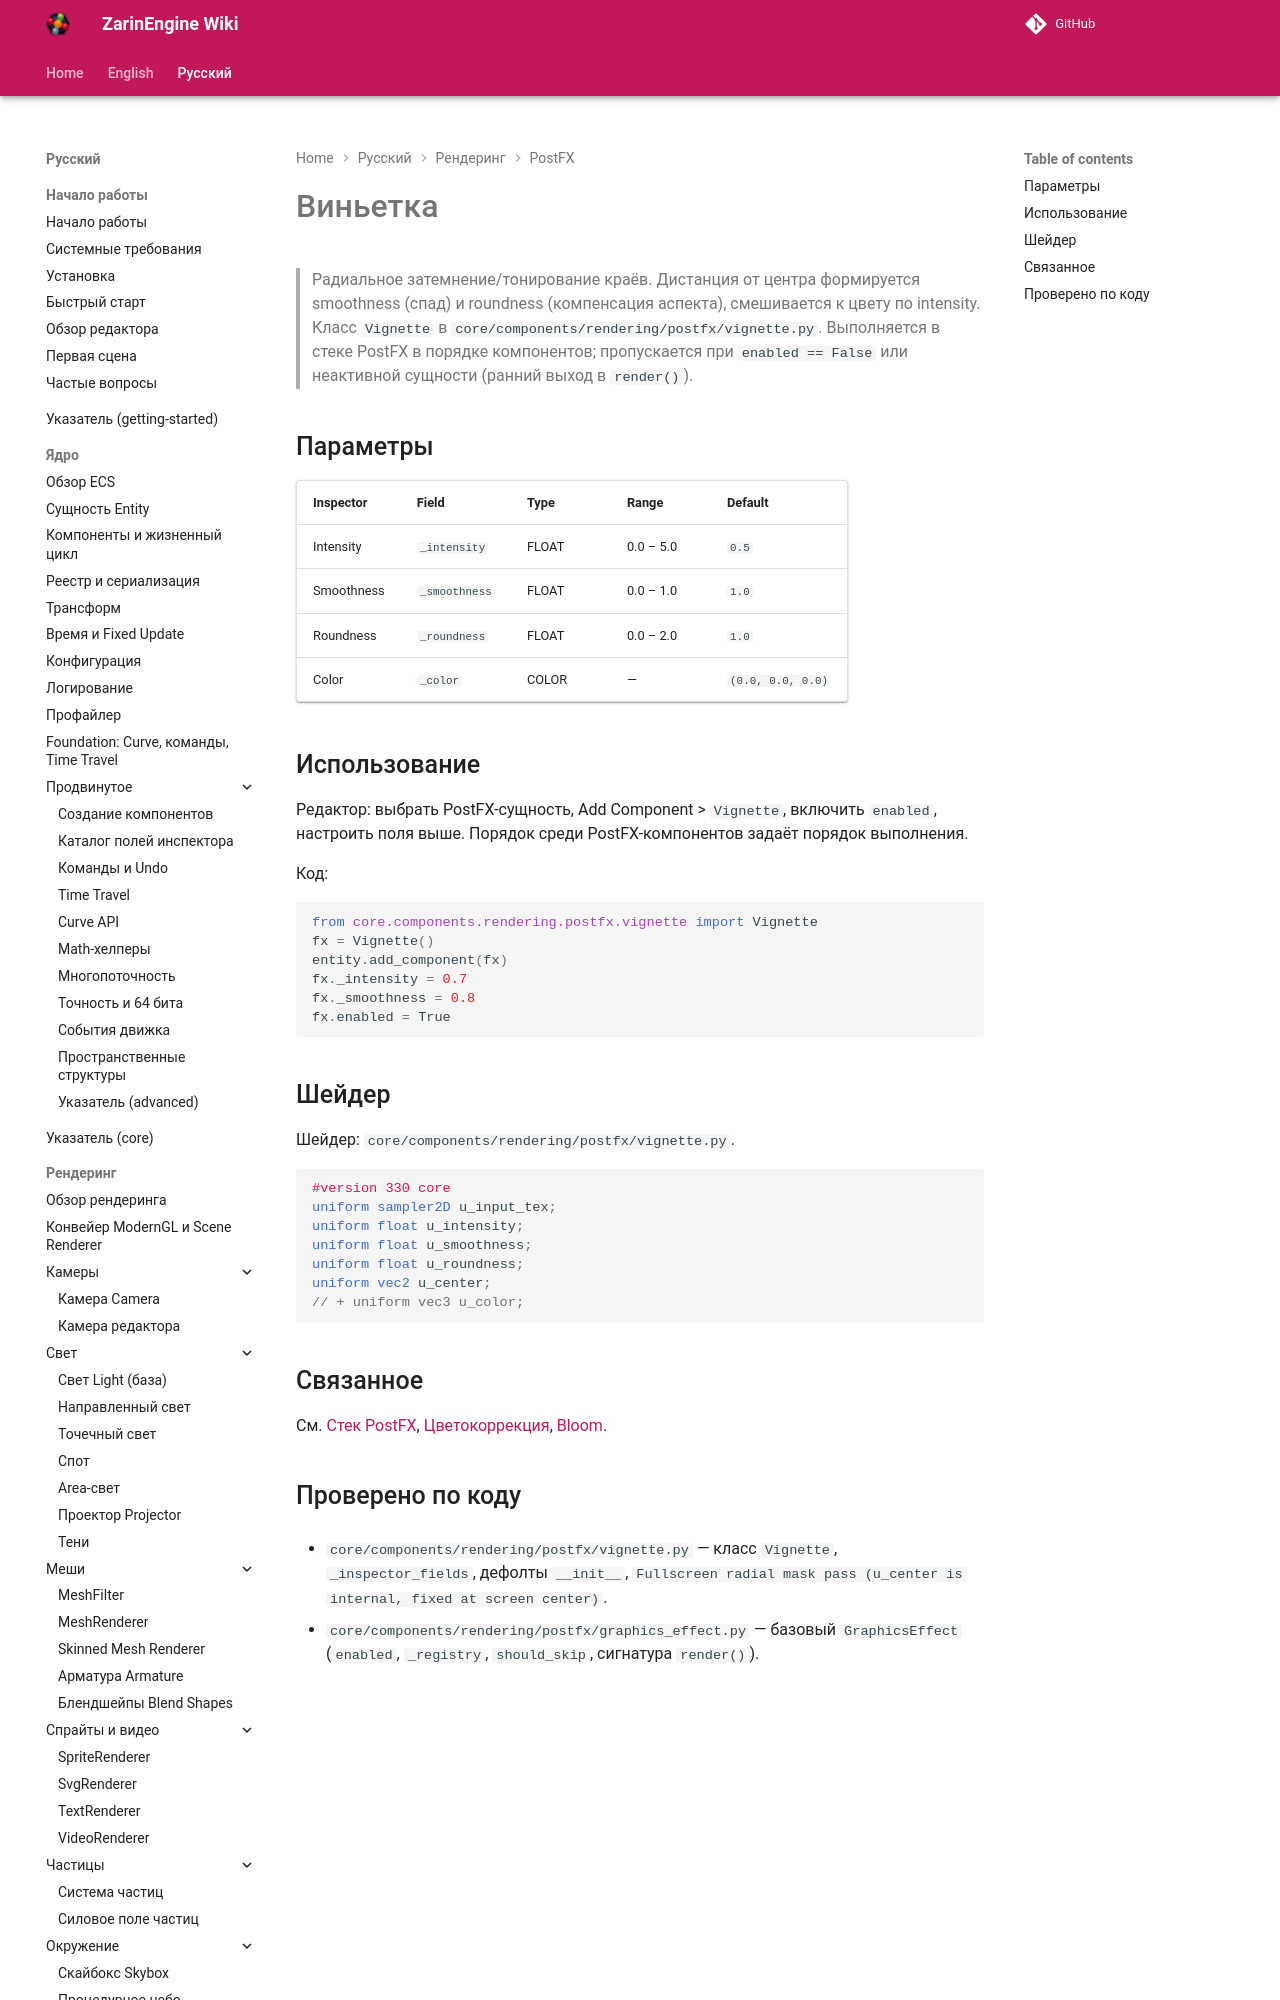

repository: EgorKonstrukt/ZarinEngineWiki · page: ru/rendering/postfx/vignette/index.html · generator: mkdocs

# Виньетка

> Радиальное затемнение/тонирование краёв. Дистанция от центра формируется smoothness (спад) и roundness (компенсация аспекта), смешивается к цвету по intensity. Класс `Vignette` в `core/components/rendering/postfx/vignette.py`. Выполняется в стеке PostFX в порядке компонентов; пропускается при `enabled == False` или неактивной сущ
